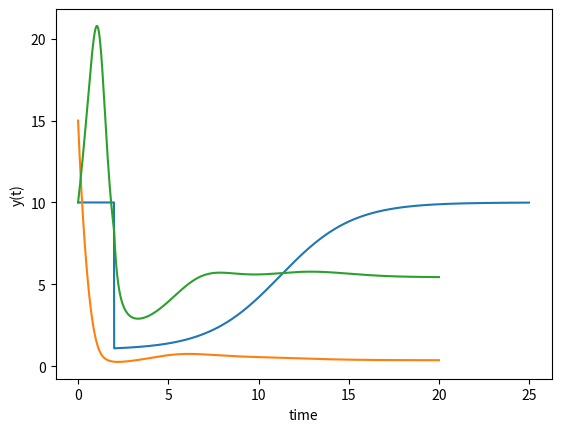

This figure's Python source:
import numpy as np
from scipy.integrate import odeint
import matplotlib.pyplot as plt
from collections import namedtuple


def model(y, t, params):
    r = y[0]
    pred1 = y[1]
    k = params.carrying_capacity_function(t, params)
    drdt = params.preygrowthrate*r*(1-r/k) - .18*r*pred1
    dp1dt = params.preygrowthrate*pred1*(1-pred1/(k*r))
    return [drdt, dp1dt]


def logistic_curve(t, t_shift, sigma, min_value, max_value):
    return (max_value-min_value)/(1+np.exp(-sigma*(t-t_shift))) + min_value


def carrying_capacity(t, t_control, sigma, min_capacity, max_capacity):
    return max_capacity if t < t_control else logistic_curve(t - t_control, np.log(99) / sigma, sigma, min_capacity, max_capacity)


def carrying_capacity_params(t, params):
    return carrying_capacity(t, params.erad_time, params.sigma,
                                          params.min_carrying_capacity,
                                          params.preycarryingcapacity)

def plot_carrying_capacity(t_control, sigma, min_capacity, max_capacity, time_horison = 25):
    t_vals = np.arange(0, time_horison, 0.01)
    yvals = [carrying_capacity(t, t_control, sigma, min_capacity, max_capacity) for t in t_vals]
    plt.plot(t_vals, yvals)
    plt.xlabel('Years')
    plt.ylabel('Carrying capacity')
    plt.show()


if __name__ == '__main__':
    plot_carrying_capacity(t_control=2, sigma=.5, min_capacity=1, max_capacity=10)

    y0 = (15,10)
    param_struct = namedtuple('Parameters', ['preygrowthrate', 'preycarryingcapacity',
                                             'erad_time','min_carrying_capacity',
                                             'carrying_capacity_function','sigma'])
    params = param_struct(preygrowthrate=1, preycarryingcapacity=15,
                          erad_time=2, min_carrying_capacity=y0[0]/2,
                          carrying_capacity_function=carrying_capacity_params, sigma = .5)


    param = .1
    t = np.linspace(0,20,1000)
    y = odeint(lambda y, t: model(y,t,params), y0, t)

    # plot results
    plt.plot(t,y)
    plt.xlabel('time')
    plt.ylabel('y(t)')
    plt.show()